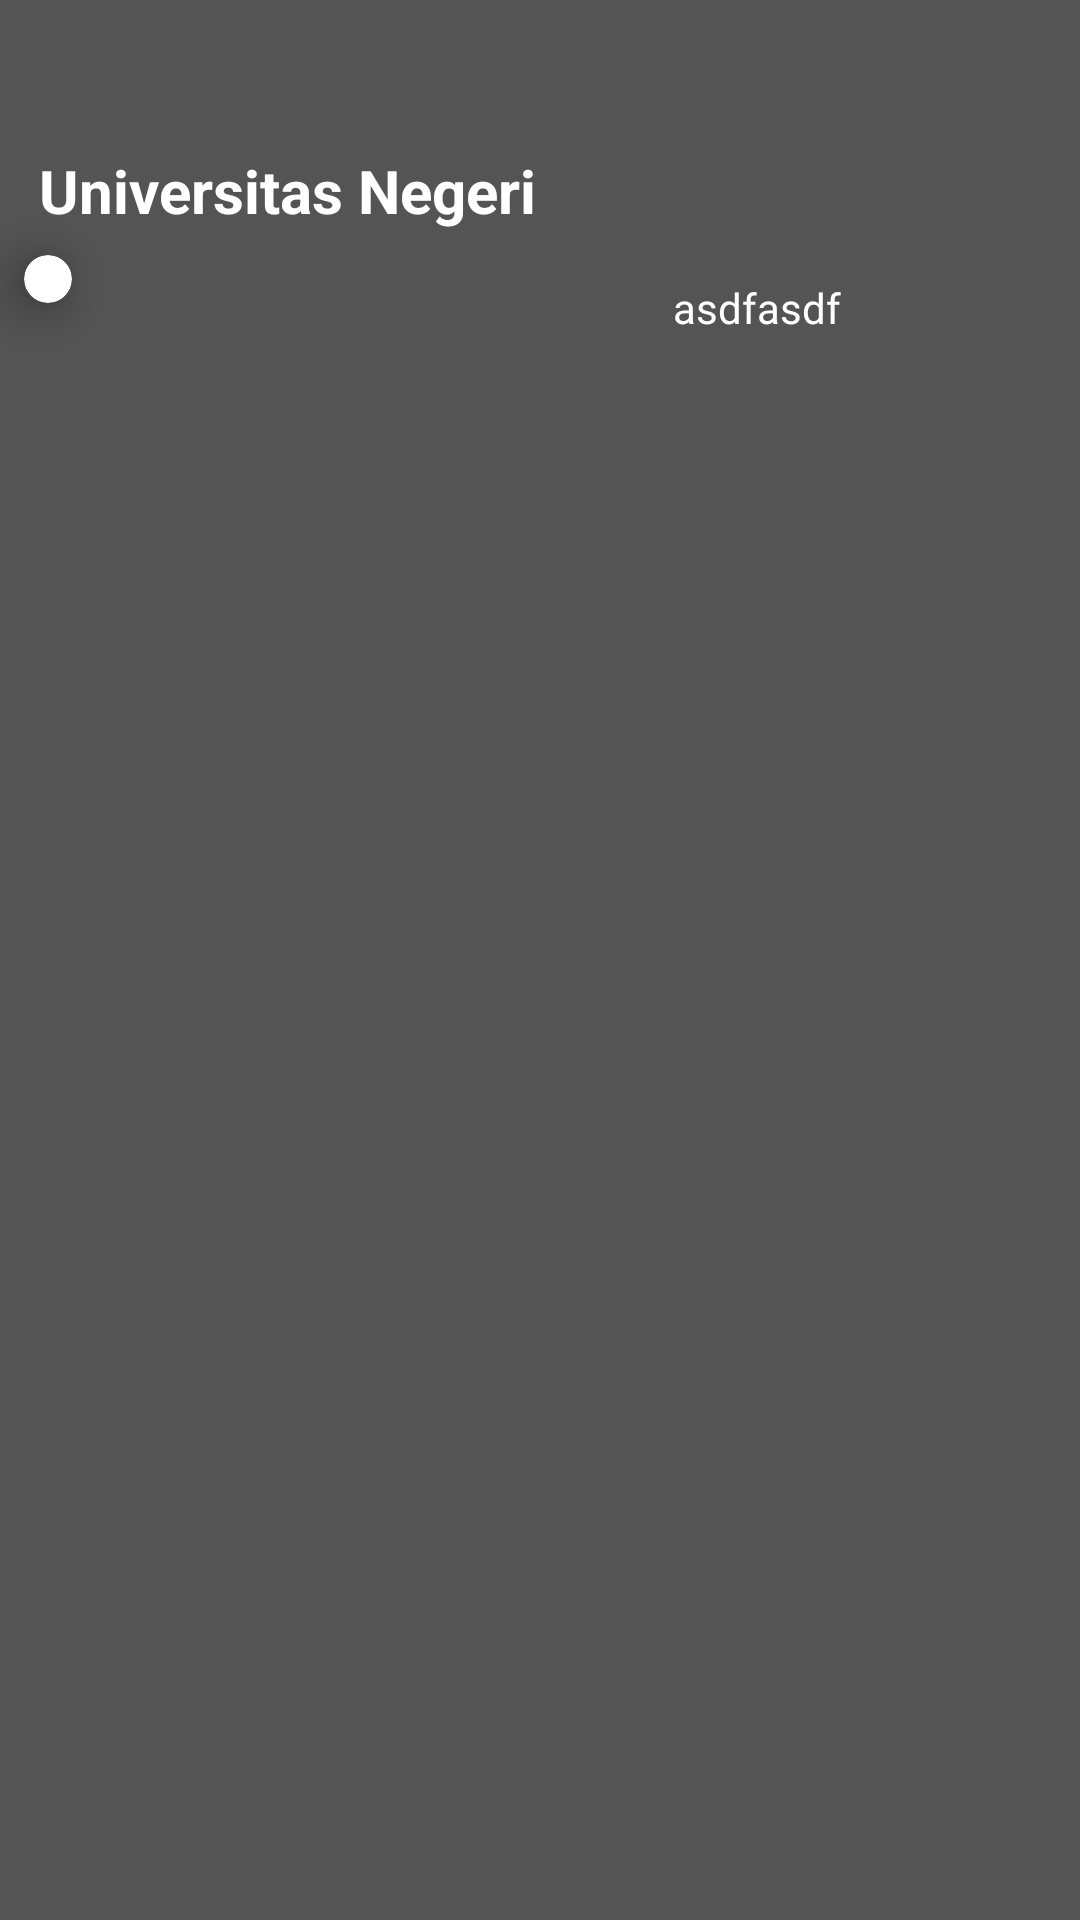

Reconstruct the res/layout file that produces this screen, plus the resources it refers to.
<!-- AndroidManifest.xml: application theme Theme.InfoKampus2 -->
<!-- res/layout/activity_negeri.xml -->
<?xml version="1.0" encoding="utf-8"?>
<androidx.constraintlayout.widget.ConstraintLayout xmlns:android="http://schemas.android.com/apk/res/android"
    xmlns:app="http://schemas.android.com/apk/res-auto"
    xmlns:tools="http://schemas.android.com/tools"
    android:layout_width="match_parent"
    android:layout_height="match_parent"
    tools:context=".NegeriActivity"
    android:background="#555454">

    <TextView
        android:id="@+id/textView15"
        android:layout_width="wrap_content"
        android:layout_height="wrap_content"
        android:layout_marginStart="13dp"
        android:layout_marginTop="50dp"
        android:text="Universitas Negeri"
        android:textColor="@color/white"
        android:textSize="20sp"
        android:textStyle="bold"
        app:layout_constraintStart_toStartOf="parent"
        app:layout_constraintTop_toTopOf="parent" />

    <ImageButton
        android:layout_width="wrap_content"
        android:layout_height="wrap_content"
        android:layout_marginStart="13dp"
        android:background="@android:color/transparent"
        android:src="@drawable/arrow_left"
        app:layout_constraintStart_toStartOf="parent"
        app:layout_constraintTop_toTopOf="parent"
        android:onClick="back"/>

    <androidx.cardview.widget.CardView
        android:id="@+id/cardView"
        android:layout_width="wrap_content"
        android:layout_height="wrap_content"
        android:layout_margin="8dp"
        android:layout_marginStart="26dp"
        android:layout_marginTop="33dp"
        app:cardCornerRadius="20dp"
        app:cardElevation="10dp"
        app:layout_constraintStart_toStartOf="parent"
        app:layout_constraintTop_toBottomOf="@+id/textView15">
        <androidx.constraintlayout.widget.ConstraintLayout
            android:layout_width="wrap_content"
            android:padding="8dp"
            android:layout_height="wrap_content">
        <ImageView
            android:id="@+id/imageNegeri1"
            android:layout_width="match_parent"
            android:layout_height="match_parent"
            android:scaleType="fitXY"
            app:layout_constraintBottom_toBottomOf="parent"
            app:layout_constraintStart_toStartOf="parent"
            app:layout_constraintTop_toTopOf="parent"
            tools:srcCompat="@tools:sample/avatars" />

        </androidx.constraintlayout.widget.ConstraintLayout>
    </androidx.cardview.widget.CardView>

    <TextView
        android:id="@+id/textNegeri1"
        android:layout_width="wrap_content"
        android:layout_height="wrap_content"
        android:layout_marginStart="59dp"
        android:layout_marginTop="8dp"
        android:textColor="@color/white"
        app:layout_constraintStart_toStartOf="parent"
        app:layout_constraintTop_toBottomOf="@+id/cardView" />

    <TextView
        android:id="@+id/textNegeri2"
        android:layout_width="wrap_content"
        android:layout_height="wrap_content"
        android:layout_marginStart="59dp"
        android:layout_marginTop="8dp"
        android:text="asdfasdf"
        android:textColor="@color/white"
        app:layout_constraintEnd_toEndOf="parent"
        app:layout_constraintHorizontal_bias="0.572"
        app:layout_constraintStart_toEndOf="@+id/textNegeri1"
        app:layout_constraintTop_toBottomOf="@+id/cardView1" />

    <androidx.cardview.widget.CardView
        android:id="@+id/cardView1"
        android:layout_width="wrap_content"
        android:layout_height="wrap_content"
        android:layout_margin="8dp"
        android:layout_marginStart="45dp"
        android:layout_marginTop="33dp"
        android:layout_marginEnd="19dp"
        app:cardCornerRadius="20dp"
        app:cardElevation="10dp"
        app:layout_constraintEnd_toEndOf="parent"
        app:layout_constraintStart_toEndOf="@+id/cardView"
        app:layout_constraintTop_toBottomOf="@+id/textView15">


        <ImageView
            android:id="@+id/imageNegeri2"
            android:layout_width="match_parent"
            android:layout_height="match_parent"
            app:layout_constraintStart_toStartOf="parent"
            tools:srcCompat="@tools:sample/avatars" />


    </androidx.cardview.widget.CardView>

</androidx.constraintlayout.widget.ConstraintLayout>
<!-- resources referenced by this layout -->
<resources>
  <color name="white">#FFFFFFFF</color>
  <style name="Theme.InfoKampus2" parent="Theme.MaterialComponents.DayNight.DarkActionBar">
          
          <item name="colorPrimary">@color/purple_500</item>
          <item name="colorPrimaryVariant">@color/purple_700</item>
          <item name="colorOnPrimary">@color/white</item>
          
          <item name="colorSecondary">@color/teal_200</item>
          <item name="colorSecondaryVariant">@color/teal_700</item>
          <item name="colorOnSecondary">@color/black</item>
          
          <item name="android:statusBarColor" tools:targetApi="l">?attr/colorPrimaryVariant</item>
          
      </style>
  <color name="purple_500">#FF6200EE</color>
  <color name="purple_700">#FF3700B3</color>
  <color name="teal_200">#FF03DAC5</color>
  <color name="teal_700">#FF018786</color>
  <color name="black">#FF000000</color>
</resources>
